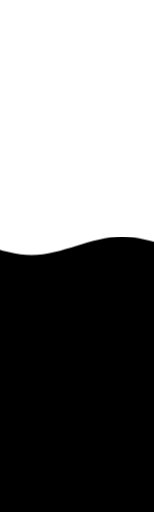
t = 0.00 s
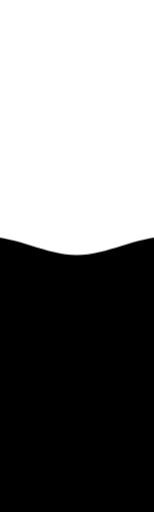
t = 1.67 s
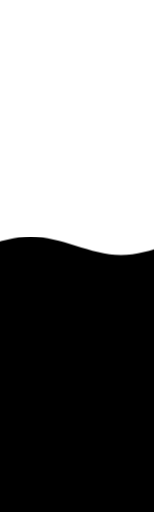
t = 3.33 s
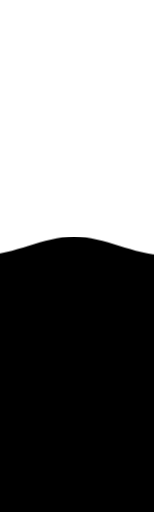
t = 5.00 s
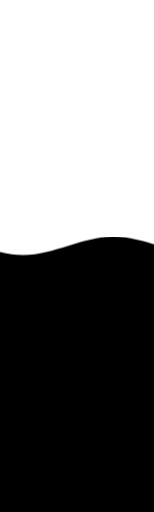
t = 6.67 s
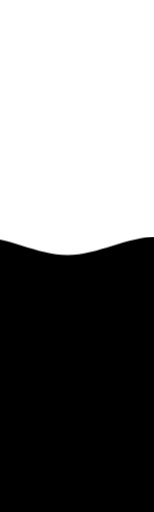
t = 8.33 s

The animated SVG that drew these frames (rendered in a browser with its animation timeline set to each time). Animation: 1 CSS @keyframes rule; frames cover the first 8.33 s, repeats indefinitely.

<svg class="waves" xmlns="http://www.w3.org/2000/svg" xmlns:xlink="http://www.w3.org/1999/xlink"
viewBox="-100 0 150 500" preserveAspectRatio="none" shape-rendering="auto" >
    <defs>
        <path id="gentle-wave" d="M-160 44c30 0 58-18 88-18s 58 18 88 18 58-18 88-18 58 18 88 18 v300h-352z" />
    </defs>
    <g class="parallax">
        <!-- <use xlink:href="#gentle-wave" x="48" y="200" fill="rgba(255,255,255,0.7" />
        <use xlink:href="#gentle-wave" x="48" y="203" fill="rgba(255,255,255,0.5)" /> -->
        <use xlink:href="#gentle-wave" x="48" y="205" fill="black" />
        <!-- <use xlink:href="#gentle-wave" x="48" y="205" fill="rgba(255,255,255,0.3)" /> -->
    </g>
    <style>
    .waves {
        background:white;
    }
        .parallax > use {
            animation: move-forever 25s cubic-bezier(.55,.5,.45,.5) infinite;
        }
        .parallax > use:nth-child(1) {
            animation-delay: -2s;
            animation-duration: 7s;
        }
        .parallax > use:nth-child(2) {
            animation-delay: -3s;
            animation-duration: 10s;
        }
        .parallax > use:nth-child(3) {
            animation-delay: -4s;
            animation-duration: 13s;
        }
        .parallax > use:nth-child(4) {
            animation-delay: -5s;
            animation-duration: 20s;
        }
        @keyframes move-forever {
            0% {
                transform: translate3d(-120%,0,0);
            }
            100% { 
                transform: translate3d(-5%,0,0);
            }
        }
    </style>
</svg>
